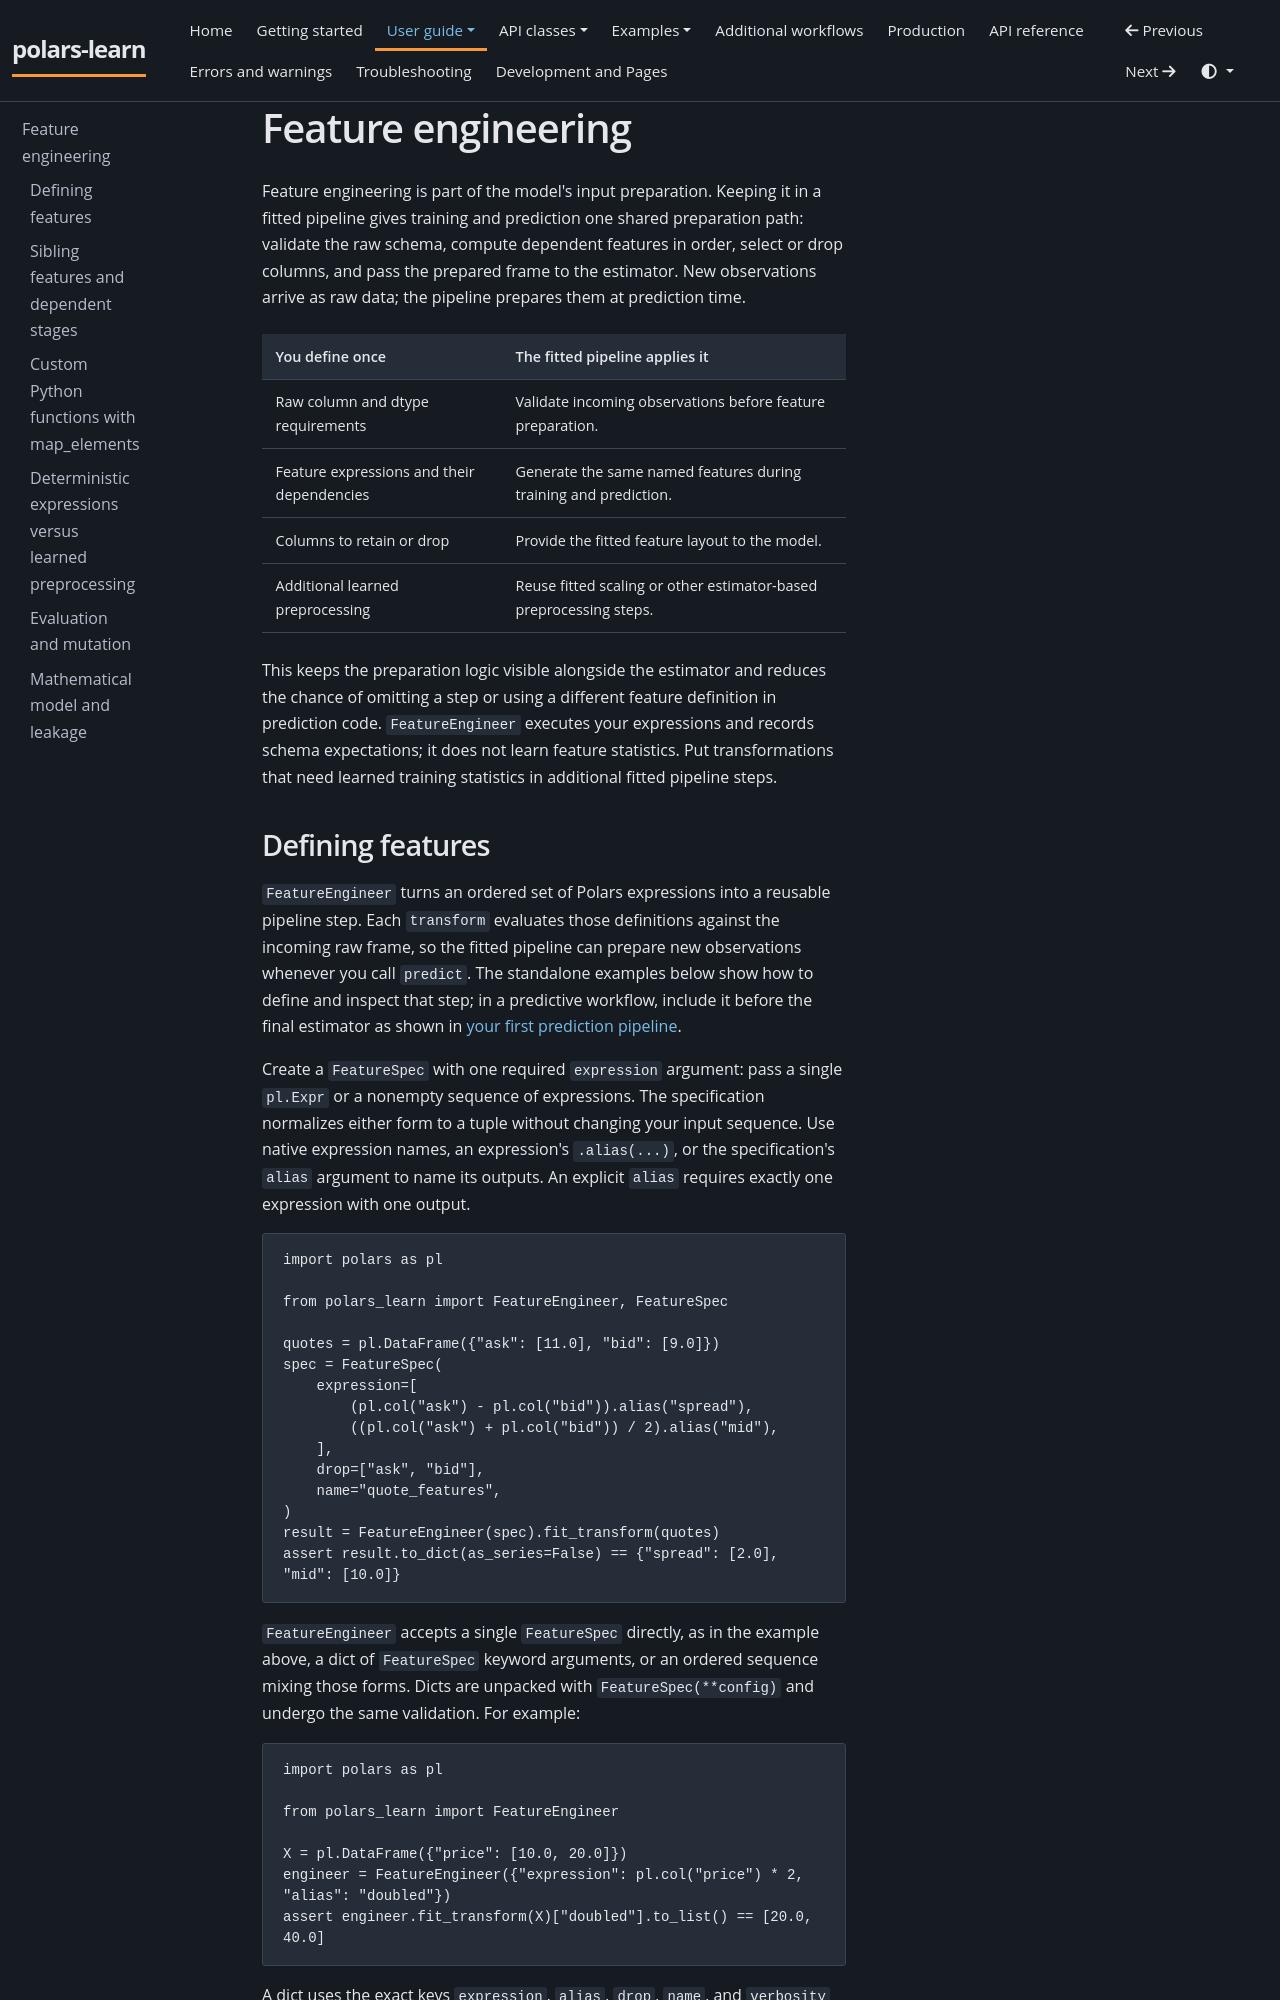

repository: JackGreenaway/polars-learn · page: user-guide/features/index.html · generator: mkdocs

# Feature engineering

Feature engineering is part of the model's input preparation. Keeping it in a fitted pipeline gives training and prediction one shared preparation path: validate the raw schema, compute dependent features in order, select or drop columns, and pass the prepared frame to the estimator. New observations arrive as raw data; the pipeline prepares them at prediction time.

| You define once | The fitted pipeline applies it |
| --- | --- |
| Raw column and dtype requirements | Validate incoming observations before feature preparation. |
| Feature expressions and their dependencies | Generate the same named features during training and prediction. |
| Columns to retain or drop | Provide the fitted feature layout to the model. |
| Additional learned preprocessing | Reuse fitted scaling or other estimator-based preprocessing steps. |

This keeps the preparation logic visible alongside the estimator and reduces the chance of omitting a step or using a different feature definition in prediction code. `FeatureEngineer` executes your expressions and records schema expectations; it does not learn feature statistics. Put transformations that need learned training statistics in additional fitted pipeline steps.
